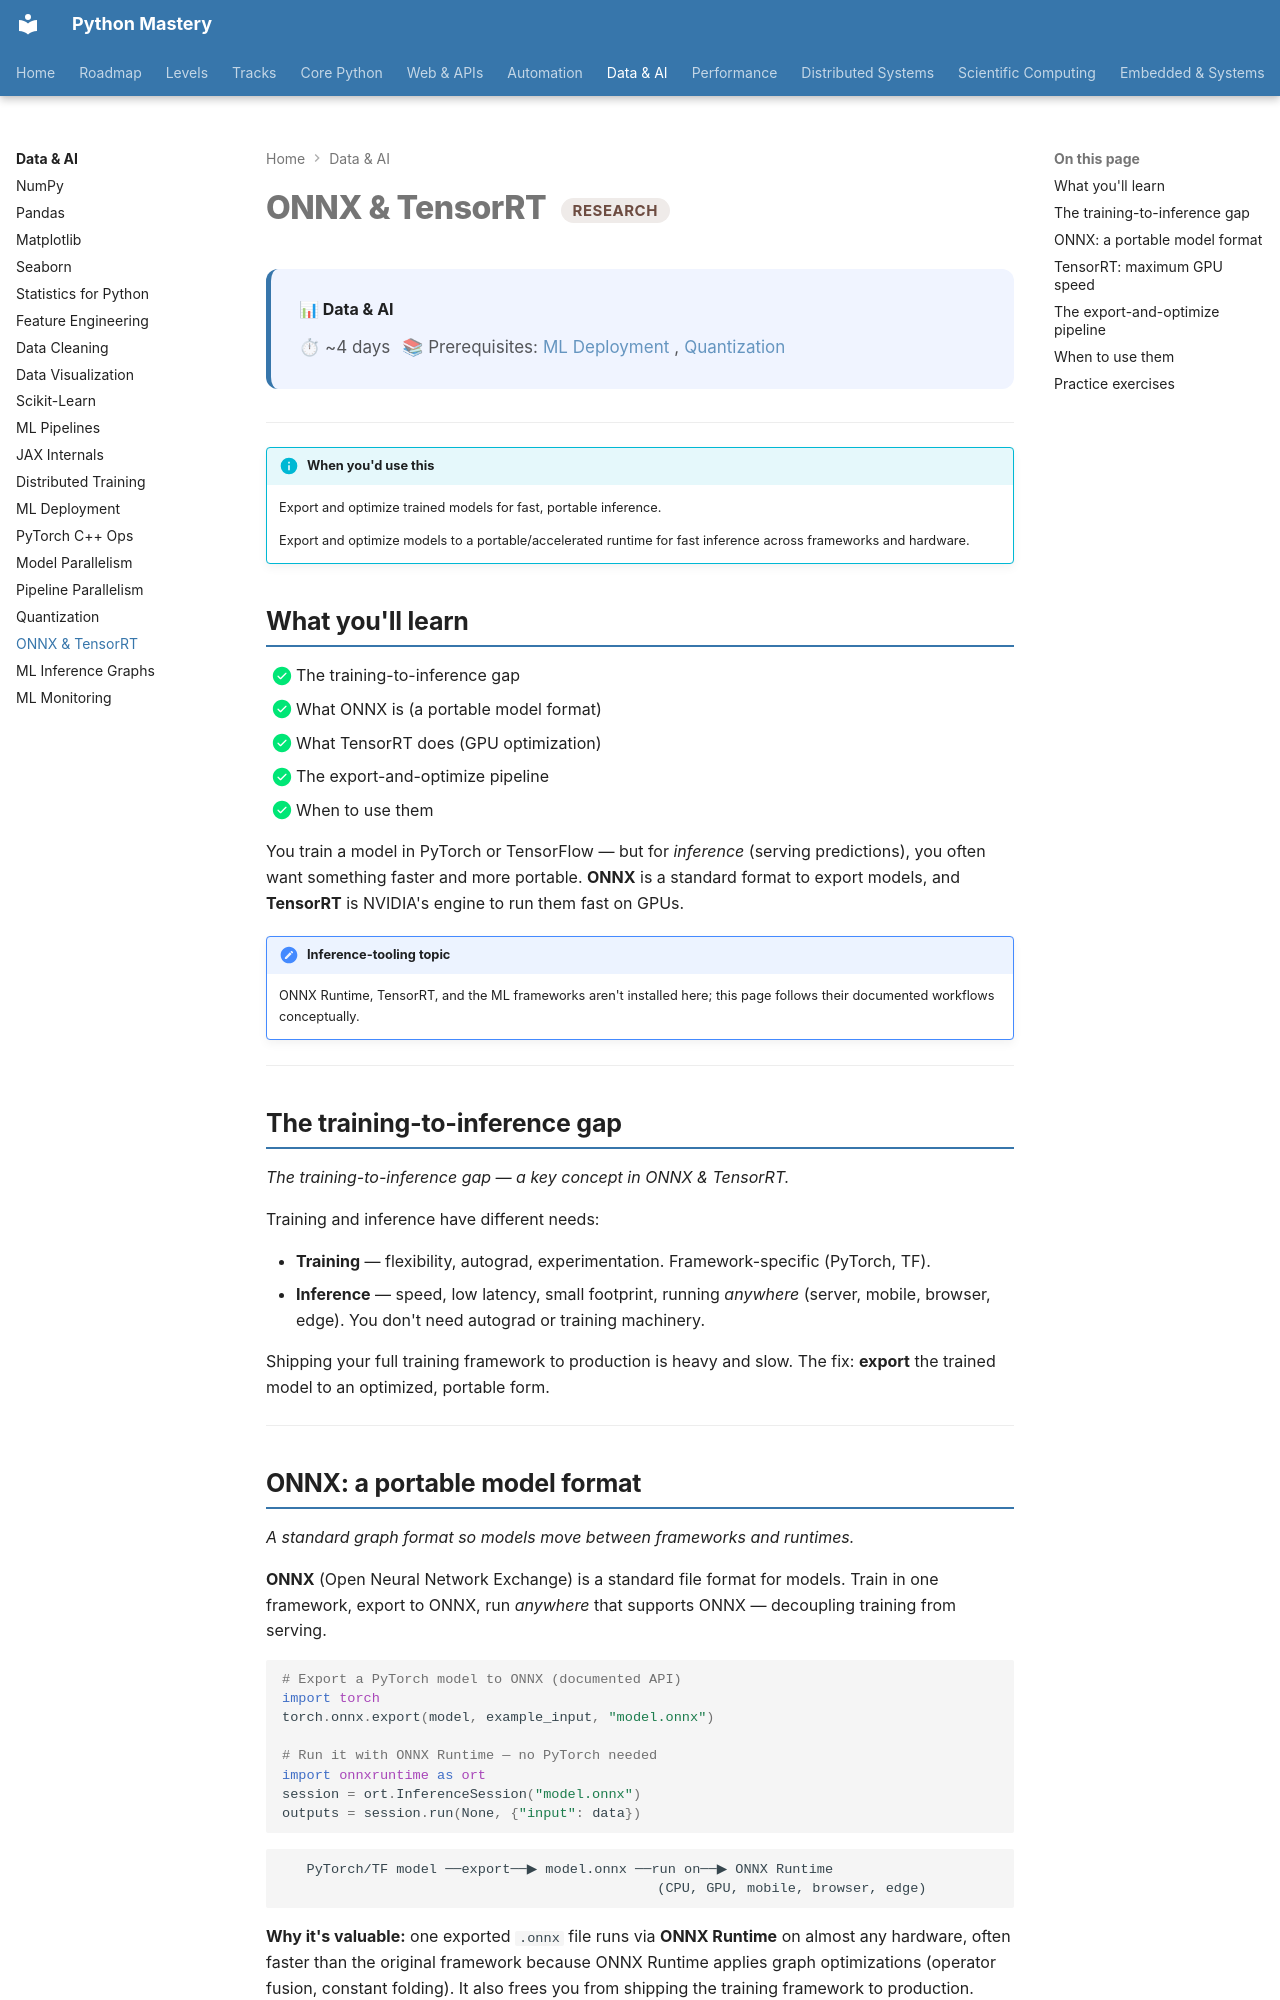

repository: SSnp75/PythonMastery-Site · page: data/research/onnx-tensorrt/index.html · generator: mkdocs

---
title: "ONNX & TensorRT"
description: Export and optimize trained models for fast, portable inference
---

# ONNX & TensorRT <span class="pm-badge pm-badge-research">Research</span>

<div class="pm-topic-header">
  <strong>📊 Data & AI</strong>
  <div class="pm-topic-meta">
    <span>⏱ ~4 days</span>
    <span>📚 Prerequisites: <a href="ml-deployment.md">ML Deployment</a>, <a href="quantization.md">Quantization</a></span>
  </div>
</div>

---

!!! info "When you'd use this"
    Export and optimize trained models for fast, portable inference.

    Export and optimize models to a portable/accelerated runtime for fast inference across frameworks and hardware.


## What you'll learn

- [x] The training-to-inference gap
- [x] What ONNX is (a portable model format)
- [x] What TensorRT does (GPU optimization)
- [x] The export-and-optimize pipeline
- [x] When to use them

You train a model in PyTorch or TensorFlow — but for *inference* (serving predictions), you often want something faster and more portable. **ONNX** is a standard format to export models, and **TensorRT** is NVIDIA's engine to run them fast on GPUs.

!!! note "Inference-tooling topic"
    ONNX Runtime, TensorRT, and the ML frameworks aren't installed here; this page follows their documented workflows conceptually.

---

## The training-to-inference gap

*The training-to-inference gap — a key concept in ONNX & TensorRT.*

Training and inference have different needs:

- **Training** — flexibility, autograd, experimentation. Framework-specific (PyTorch, TF).
- **Inference** — speed, low latency, small footprint, running *anywhere* (server, mobile, browser, edge). You don't need autograd or training machinery.

Shipping your full training framework to production is heavy and slow. The fix: **export** the trained model to an optimized, portable form.

---

## ONNX: a portable model format

*A standard graph format so models move between frameworks and runtimes.*

**ONNX** (Open Neural Network Exchange) is a standard file format for models. Train in one framework, export to ONNX, run *anywhere* that supports ONNX — decoupling training from serving.

```python
# Export a PyTorch model to ONNX (documented API)
import torch
torch.onnx.export(model, example_input, "model.onnx")

# Run it with ONNX Runtime — no PyTorch needed
import onnxruntime as ort
session = ort.InferenceSession("model.onnx")
outputs = session.run(None, {"input": data})
```

```
   PyTorch/TF model ──export──▶ model.onnx ──run on──▶ ONNX Runtime
                                              (CPU, GPU, mobile, browser, edge)
```

**Why it's valuable:** one exported `.onnx` file runs via **ONNX Runtime** on almost any hardware, often faster than the original framework because ONNX Runtime applies graph optimizations (operator fusion, constant folding). It also frees you from shipping the training framework to production.

---
